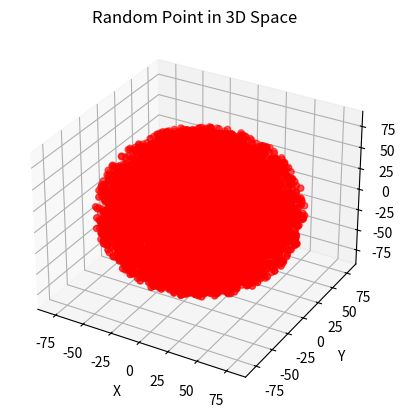

Write the Python code that produced this figure.
import matplotlib.pyplot as plt
from mpl_toolkits.mplot3d import Axes3D
import numpy as np

point_all = []
for _ in range(10000):
    l_max = 81
    theta = np.random.uniform(0, 2 * np.pi)  # 随机生成角度 θ，范围 [0, 2π)
    phi = np.random.uniform(0, np.pi)  # 随机生成角度 φ，范围 [0, π)
    r = l_max * np.cbrt(np.random.uniform(0, 1))  # 随机生成半径 r，使用 cbrt(random) 保证均匀分布

    # Assuming self.goal is a dictionary containing the x, y, z coordinates
    goal = {'x': r * np.sin(phi) * np.cos(theta),
            'y': r * np.sin(phi) * np.sin(theta),
            'z': r * np.cos(phi)}
    point_all.append(goal)
    
# Extract x, y, z coordinates for plotting
x_coords = [point['x'] for point in point_all]
y_coords = [point['y'] for point in point_all]
z_coords = [point['z'] for point in point_all]
# Create a 3D plot
fig = plt.figure()
ax = fig.add_subplot(111, projection='3d')

# Plot the point
ax.scatter(x_coords, y_coords, z_coords, color='r')

# Set labels and title
ax.set_xlabel('X')
ax.set_ylabel('Y')
ax.set_zlabel('Z')
ax.set_title('Random Point in 3D Space')

# Show the plot
plt.show()
